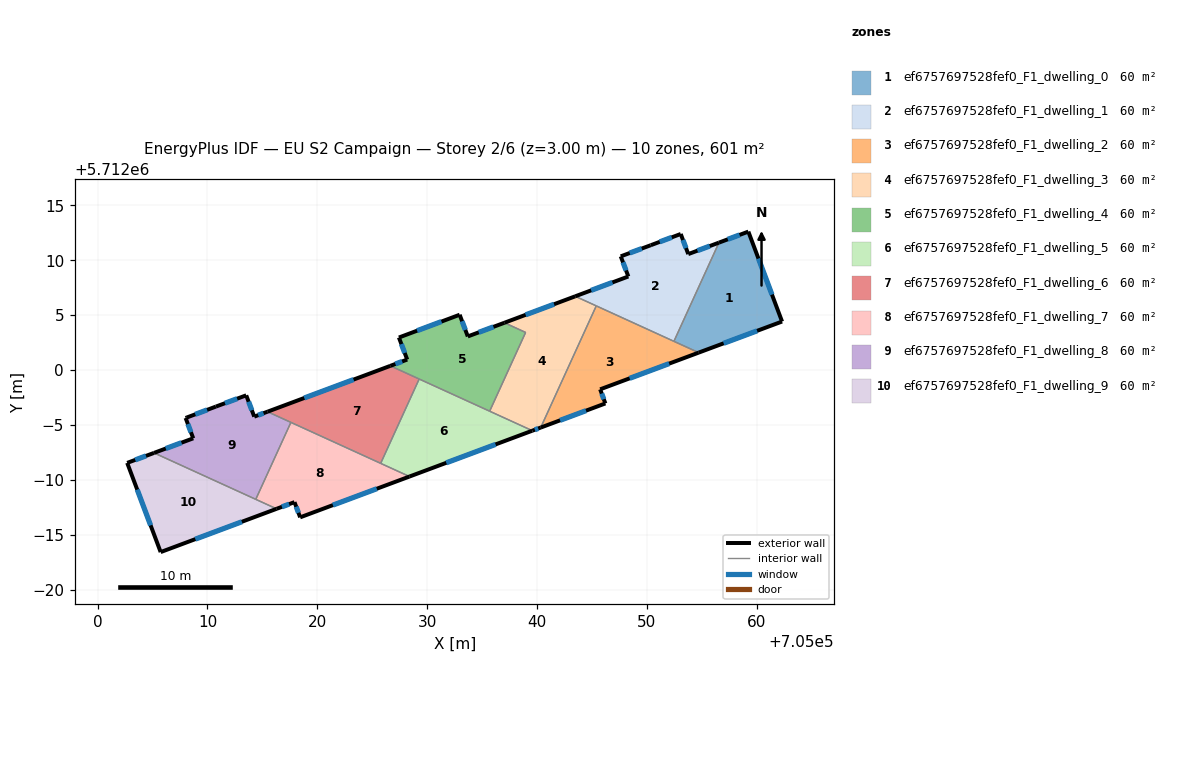
=== STOREY PLAN SPEC (per zone: floor XY polygon, exterior-wall plan segments, windows/doors) ===
zone 1: ef6757697528fef0_F1_dwelling_0  (60.1 m²)
  floor: (705059.23, 5712012.60) (705062.30, 5712004.42) (705054.70, 5712001.59) (705052.45, 5712002.62) (705056.55, 5712011.60)
  exterior wall: (705054.70, 5712001.59) – (705062.30, 5712004.42)  [8.1 m]
    window: (705056.98, 5712002.44) – (705060.02, 5712003.57)  [3.9 m²]
  exterior wall: (705059.23, 5712012.60) – (705056.55, 5712011.60)  [2.9 m]
    window: (705058.43, 5712012.30) – (705057.35, 5712011.90)  [1.4 m²]
  exterior wall: (705062.30, 5712004.42) – (705059.23, 5712012.60)  [8.7 m]
    window: (705061.38, 5712006.87) – (705060.15, 5712010.15)  [4.2 m²]
  interior walls: 2
zone 2: ef6757697528fef0_F1_dwelling_1  (60.1 m²)
  floor: (705056.55, 5712011.60) (705052.45, 5712002.62) (705043.47, 5712006.72) (705048.30, 5712008.52) (705047.61, 5712010.35) (705050.34, 5712011.36) (705053.07, 5712012.39) (705053.76, 5712010.56)
  exterior wall: (705053.07, 5712012.39) – (705050.34, 5712011.36)  [2.9 m]
    window: (705052.26, 5712012.08) – (705051.16, 5712011.67)  [1.4 m²]
  exterior wall: (705053.76, 5712010.56) – (705053.07, 5712012.39)  [2.0 m]
    window: (705053.55, 5712011.10) – (705053.28, 5712011.84)  [0.9 m²]
  exterior wall: (705056.55, 5712011.60) – (705053.76, 5712010.56)  [3.0 m]
    window: (705055.72, 5712011.29) – (705054.59, 5712010.87)  [1.4 m²]
  exterior wall: (705048.30, 5712008.52) – (705043.47, 5712006.72)  [5.2 m]
    window: (705046.86, 5712007.98) – (705044.92, 5712007.26)  [2.5 m²]
  exterior wall: (705047.61, 5712010.35) – (705048.30, 5712008.52)  [2.0 m]
    window: (705047.82, 5712009.80) – (705048.10, 5712009.07)  [0.9 m²]
  exterior wall: (705050.34, 5712011.36) – (705047.61, 5712010.35)  [2.9 m]
    window: (705049.53, 5712011.06) – (705048.43, 5712010.65)  [1.4 m²]
  interior walls: 3
zone 3: ef6757697528fef0_F1_dwelling_2  (60.1 m²)
  floor: (705054.70, 5712001.59) (705045.74, 5711998.25) (705046.21, 5711996.96) (705040.33, 5711994.77) (705045.39, 5712005.84)
  exterior wall: (705045.74, 5711998.25) – (705054.70, 5712001.59)  [9.6 m]
    window: (705048.42, 5711999.25) – (705052.02, 5712000.59)  [4.6 m²]
  exterior wall: (705046.21, 5711996.96) – (705045.74, 5711998.25)  [1.4 m]
    window: (705046.07, 5711997.35) – (705045.88, 5711997.86)  [0.7 m²]
  exterior wall: (705040.33, 5711994.77) – (705046.21, 5711996.96)  [6.3 m]
    window: (705042.09, 5711995.43) – (705044.45, 5711996.31)  [3.0 m²]
  interior walls: 3
zone 4: ef6757697528fef0_F1_dwelling_3  (60.1 m²)
  floor: (705045.39, 5712005.84) (705040.33, 5711994.77) (705039.57, 5711994.49) (705035.68, 5711996.26) (705038.95, 5712003.43) (705037.03, 5712004.31) (705043.47, 5712006.72)
  exterior wall: (705043.47, 5712006.72) – (705037.03, 5712004.31)  [6.9 m]
    window: (705041.54, 5712006.00) – (705038.96, 5712005.03)  [3.3 m²]
  exterior wall: (705039.57, 5711994.49) – (705040.33, 5711994.77)  [0.8 m]
    window: (705039.80, 5711994.57) – (705040.10, 5711994.68)  [0.4 m²]
  interior walls: 5
zone 5: ef6757697528fef0_F1_dwelling_4  (60.1 m²)
  floor: (705038.95, 5712003.43) (705035.68, 5711996.26) (705026.64, 5712000.38) (705028.18, 5712000.96) (705027.42, 5712002.96) (705032.95, 5712005.04) (705033.69, 5712003.06) (705037.03, 5712004.31)
  exterior wall: (705033.69, 5712003.06) – (705032.95, 5712005.04)  [2.1 m]
    window: (705033.47, 5712003.65) – (705033.17, 5712004.45)  [1.0 m²]
  exterior wall: (705037.03, 5712004.31) – (705033.69, 5712003.06)  [3.6 m]
    window: (705036.03, 5712003.94) – (705034.69, 5712003.44)  [1.7 m²]
  exterior wall: (705028.18, 5712000.96) – (705026.64, 5712000.38)  [1.6 m]
    window: (705027.72, 5712000.79) – (705027.10, 5712000.56)  [0.8 m²]
  exterior wall: (705027.42, 5712002.96) – (705028.18, 5712000.96)  [2.1 m]
    window: (705027.65, 5712002.36) – (705027.95, 5712001.56)  [1.0 m²]
  exterior wall: (705032.95, 5712005.04) – (705027.42, 5712002.96)  [5.9 m]
    window: (705031.30, 5712004.42) – (705029.08, 5712003.59)  [2.9 m²]
  interior walls: 4
zone 6: ef6757697528fef0_F1_dwelling_5  (59.9 m²)
  floor: (705039.57, 5711994.49) (705028.39, 5711990.31) (705025.76, 5711991.51) (705029.27, 5711999.19)
  exterior wall: (705028.39, 5711990.31) – (705039.57, 5711994.49)  [11.9 m]
    window: (705031.73, 5711991.56) – (705036.22, 5711993.24)  [5.8 m²]
  interior walls: 4
zone 7: ef6757697528fef0_F1_dwelling_6  (59.9 m²)
  floor: (705029.27, 5711999.19) (705025.76, 5711991.51) (705015.46, 5711996.21) (705026.64, 5712000.38)
  exterior wall: (705026.64, 5712000.38) – (705015.46, 5711996.21)  [11.9 m]
    window: (705023.30, 5711999.14) – (705018.81, 5711997.46)  [5.8 m²]
  interior walls: 4
zone 8: ef6757697528fef0_F1_dwelling_7  (60.3 m²)
  floor: (705028.39, 5711990.31) (705018.44, 5711986.60) (705017.92, 5711987.98) (705016.29, 5711987.37) (705014.39, 5711988.24) (705017.59, 5711995.24)
  exterior wall: (705017.92, 5711987.98) – (705018.44, 5711986.60)  [1.5 m]
    window: (705018.07, 5711987.57) – (705018.28, 5711987.01)  [0.7 m²]
  exterior wall: (705016.29, 5711987.37) – (705017.92, 5711987.98)  [1.7 m]
    window: (705016.78, 5711987.56) – (705017.43, 5711987.80)  [0.8 m²]
  exterior wall: (705018.44, 5711986.60) – (705028.39, 5711990.31)  [10.6 m]
    window: (705021.41, 5711987.71) – (705025.41, 5711989.20)  [5.1 m²]
  interior walls: 4
zone 9: ef6757697528fef0_F1_dwelling_8  (60.2 m²)
  floor: (705017.59, 5711995.24) (705014.39, 5711988.24) (705005.14, 5711992.46) (705008.70, 5711993.79) (705008.01, 5711995.64) (705008.09, 5711995.67) (705010.77, 5711996.68) (705013.53, 5711997.70) (705014.26, 5711995.76) (705015.46, 5711996.21)
  exterior wall: (705013.53, 5711997.70) – (705010.77, 5711996.68)  [2.9 m]
    window: (705012.70, 5711997.40) – (705011.59, 5711996.99)  [1.4 m²]
  exterior wall: (705014.26, 5711995.76) – (705013.53, 5711997.70)  [2.1 m]
    window: (705014.04, 5711996.34) – (705013.74, 5711997.12)  [1.0 m²]
  exterior wall: (705015.46, 5711996.21) – (705014.26, 5711995.76)  [1.3 m]
    window: (705015.10, 5711996.08) – (705014.62, 5711995.90)  [0.6 m²]
  exterior wall: (705008.70, 5711993.79) – (705005.14, 5711992.46)  [3.8 m]
    window: (705007.64, 5711993.39) – (705006.20, 5711992.86)  [1.8 m²]
  exterior wall: (705008.01, 5711995.64) – (705008.70, 5711993.79)  [2.0 m]
    window: (705008.22, 5711995.09) – (705008.50, 5711994.35)  [1.0 m²]
  exterior wall: (705008.09, 5711995.67) – (705008.01, 5711995.64)  [0.1 m]
  exterior wall: (705010.77, 5711996.68) – (705008.09, 5711995.67)  [2.9 m]
    window: (705009.96, 5711996.38) – (705008.89, 5711995.97)  [1.4 m²]
  interior walls: 3
zone 10: ef6757697528fef0_F1_dwelling_9  (60.1 m²)
  floor: (705016.29, 5711987.37) (705005.74, 5711983.44) (705002.69, 5711991.55) (705005.14, 5711992.46)
  exterior wall: (705002.69, 5711991.55) – (705005.74, 5711983.44)  [8.7 m]
    window: (705003.60, 5711989.12) – (705004.83, 5711985.87)  [4.2 m²]
  exterior wall: (705005.14, 5711992.46) – (705002.69, 5711991.55)  [2.6 m]
    window: (705004.40, 5711992.19) – (705003.42, 5711991.83)  [1.3 m²]
  exterior wall: (705005.74, 5711983.44) – (705016.29, 5711987.37)  [11.3 m]
    window: (705008.90, 5711984.61) – (705013.13, 5711986.19)  [5.4 m²]
  interior walls: 2

=== DERIVED (storey summary) ===
Building: EU S2 Campaign
Storey: 2 of 6  (floor level z = 3.00 m)
Storey gross floor area: 601.0 m²
Zones on this storey: 10
  - ef6757697528fef0_F1_dwelling_0: floor 60.1 m²; exterior wall 19.7 m (59.1 m²); 3 window(s) 9.5 m²; WWR 16.1%
  - ef6757697528fef0_F1_dwelling_1: floor 60.1 m²; exterior wall 17.9 m (53.6 m²); 6 window(s) 8.6 m²; WWR 16.1%
  - ef6757697528fef0_F1_dwelling_2: floor 60.1 m²; exterior wall 17.2 m (51.7 m²); 3 window(s) 8.3 m²; WWR 16.1%
  - ef6757697528fef0_F1_dwelling_3: floor 60.1 m²; exterior wall 7.7 m (23.1 m²); 2 window(s) 3.7 m²; WWR 16.1%
  - ef6757697528fef0_F1_dwelling_4: floor 60.1 m²; exterior wall 15.4 m (46.1 m²); 5 window(s) 7.4 m²; WWR 16.1%
  - ef6757697528fef0_F1_dwelling_5: floor 59.9 m²; exterior wall 11.9 m (35.8 m²); 1 window(s) 5.8 m²; WWR 16.1%
  - ef6757697528fef0_F1_dwelling_6: floor 59.9 m²; exterior wall 11.9 m (35.8 m²); 1 window(s) 5.8 m²; WWR 16.1%
  - ef6757697528fef0_F1_dwelling_7: floor 60.3 m²; exterior wall 13.8 m (41.5 m²); 3 window(s) 6.7 m²; WWR 16.1%
  - ef6757697528fef0_F1_dwelling_8: floor 60.2 m²; exterior wall 15.0 m (45.1 m²); 6 window(s) 7.2 m²; WWR 16.0%
  - ef6757697528fef0_F1_dwelling_9: floor 60.1 m²; exterior wall 22.5 m (67.6 m²); 3 window(s) 10.9 m²; WWR 16.1%
Zone adjacency (shared interzone walls):
  - ef6757697528fef0_F1_dwelling_0 ↔ ef6757697528fef0_F1_dwelling_1
  - ef6757697528fef0_F1_dwelling_0 ↔ ef6757697528fef0_F1_dwelling_2
  - ef6757697528fef0_F1_dwelling_1 ↔ ef6757697528fef0_F1_dwelling_2
  - ef6757697528fef0_F1_dwelling_1 ↔ ef6757697528fef0_F1_dwelling_3
  - ef6757697528fef0_F1_dwelling_2 ↔ ef6757697528fef0_F1_dwelling_3
  - ef6757697528fef0_F1_dwelling_3 ↔ ef6757697528fef0_F1_dwelling_4
  - ef6757697528fef0_F1_dwelling_3 ↔ ef6757697528fef0_F1_dwelling_5
  - ef6757697528fef0_F1_dwelling_4 ↔ ef6757697528fef0_F1_dwelling_5
  - ef6757697528fef0_F1_dwelling_4 ↔ ef6757697528fef0_F1_dwelling_6
  - ef6757697528fef0_F1_dwelling_5 ↔ ef6757697528fef0_F1_dwelling_6
  - ef6757697528fef0_F1_dwelling_5 ↔ ef6757697528fef0_F1_dwelling_7
  - ef6757697528fef0_F1_dwelling_6 ↔ ef6757697528fef0_F1_dwelling_7
  - ef6757697528fef0_F1_dwelling_6 ↔ ef6757697528fef0_F1_dwelling_8
  - ef6757697528fef0_F1_dwelling_7 ↔ ef6757697528fef0_F1_dwelling_8
  - ef6757697528fef0_F1_dwelling_7 ↔ ef6757697528fef0_F1_dwelling_9
  - ef6757697528fef0_F1_dwelling_8 ↔ ef6757697528fef0_F1_dwelling_9